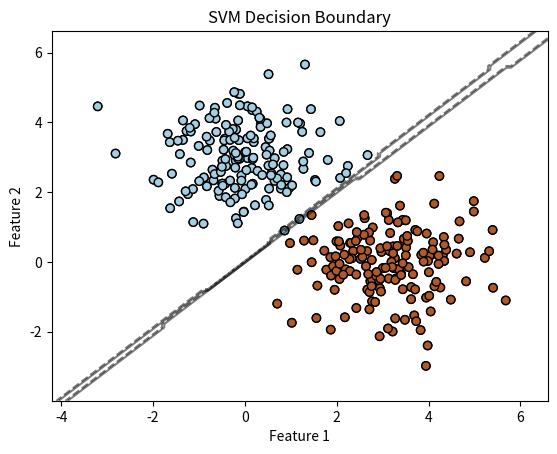

This figure's Python source:
import numpy as np
from scipy.optimize import minimize
import matplotlib.pyplot as plt

def svm_primal(X, y, C):
    n_samples, n_features = X.shape

    # 定义目标函数
    def objective(w):
        return 0.5 * np.dot(w, w) + C * np.sum(np.maximum(0, 1 - y * np.dot(X, w)))

    # 定义约束条件
    def constraint(w):
        return y * np.dot(X, w) - 1

    # 初始化权重向量
    w0 = np.zeros(n_features)

    # 定义约束条件的字典形式
    constraints = {'type': 'ineq', 'fun': constraint}

    # 使用二次规划函数求解
    res = minimize(objective, w0, constraints=constraints)

    # 提取最优权重向量
    w = res.x

    return w


def svm_dual(X, y, C):
    n_samples, n_features = X.shape

    # 计算 Gram 矩阵
    gram_matrix = np.dot(X, X.T)

    # 定义目标函数
    def objective(alpha):
        return 0.5 * np.sum(np.outer(alpha, alpha) * gram_matrix) - np.sum(alpha)

    # 定义约束条件
    def constraint(alpha):
        return np.dot(alpha, y)

    # 定义不等式约束条件
    def inequality_constraint(alpha):
        return alpha - C

    # 初始化拉格朗日乘子向量
    alpha0 = np.zeros(n_samples)

    # 定义优化问题
    bounds = [(0, C)] * n_samples  # 拉格朗日乘子的上下界
    constraints = [{'type': 'eq', 'fun': constraint}, {'type': 'ineq', 'fun': inequality_constraint}]
    options = {'maxiter': 100, 'disp': False}
    result = minimize(objective, alpha0, method='SLSQP', bounds=bounds, constraints=constraints, options=options)

    # 获取最优拉格朗日乘子向量
    alpha = result.x

    # 计算权重向量
    weights = np.dot(alpha * y, X)

    return weights


def svm_kernel(X, y, C, kernel):
    n_samples, n_features = X.shape

    # 计算 Gram 矩阵
    gram_matrix = kernel(X, X)

    # 定义目标函数
    def objective(alpha):
        return 0.5 * np.sum(np.outer(alpha, alpha) * gram_matrix) - np.sum(alpha)

    # 定义约束条件
    def constraint(alpha):
        return np.dot(alpha, y)

    # 定义不等式约束条件
    def inequality_constraint(alpha):
        return alpha - C

    # 初始化拉格朗日乘子向量
    alpha0 = np.zeros(n_samples)

    # 定义优化问题
    bounds = [(0, C)] * n_samples  # 拉格朗日乘子的上下界
    constraints = [{'type': 'eq', 'fun': constraint}, {'type': 'ineq', 'fun': inequality_constraint}]
    options = {'maxiter': 100, 'disp': False}
    result = minimize(objective, alpha0, method='SLSQP', bounds=bounds, constraints=constraints, options=options)

    # 获取最优拉格朗日乘子向量
    alpha = result.x

    # 提取支持向量的索引
    support_vector_indices = np.where(alpha > 1e-5)[0]

    # 提取支持向量和对应的标签
    support_vectors = X[support_vector_indices]
    support_vector_labels = y[support_vector_indices]
    support_vector_alphas = alpha[support_vector_indices]

    # 计算权重向量
    weights = np.sum(support_vector_alphas * support_vector_labels[:, np.newaxis] * kernel(support_vectors, X), axis=0)

    return weights

# 示例核函数：高斯核函数
def gaussian_kernel(X1, X2, sigma=0.1):
    pairwise_dists = np.sum((X1[:, np.newaxis] - X2) ** 2, axis=2)
    return np.exp(-pairwise_dists / (2 * sigma ** 2))


# 可视化数据和决策边界
def plot_decision_boundary(X, y, weights):
    # 绘制数据点
    plt.scatter(X[:, 0], X[:, 1], c=y, cmap=plt.cm.Paired, edgecolors='k')

    # 绘制决策边界
    x1_min, x1_max = X[:, 0].min() - 1, X[:, 0].max() + 1
    x2_min, x2_max = X[:, 1].min() - 1, X[:, 1].max() + 1
    xx1, xx2 = np.meshgrid(np.arange(x1_min, x1_max, 0.1),
                           np.arange(x2_min, x2_max, 0.1))
    Z = np.sign(np.dot(np.c_[xx1.ravel(), xx2.ravel()], weights))
    Z = Z.reshape(xx1.shape)
    plt.contour(xx1, xx2, Z, colors='k', levels=[-1, 0, 1], alpha=0.5)
    # 设置图形属性
    plt.xlabel('Feature 1')
    plt.ylabel('Feature 2')
    plt.title('SVM Decision Boundary')
    plt.show()



def prepare_data():
    np.random.seed(10)
    x1 = np.random.multivariate_normal([3, 0], [[1, 0], [0, 1]], 200)
    label1 = np.ones(len(x1))
    x2 = np.random.multivariate_normal([0, 3], [[1, 0], [0, 1]], 200)
    label2 = np.ones(len(x2)) * -1
    return x1, label1, x2, label2


if __name__ == '__main__':
    x1, label1, x2, label2 = prepare_data()
    train_data = np.vstack((x1[:160], x2[:160]))
    train_label = np.hstack((label1[:160], label2[:160]))
    test_data = np.vstack((x1[160:], x2[160:]))
    test_label = np.hstack((label1[160:], label2[160:]))
    C=1.0
    

    # 调用函数进行训练
    weights = svm_primal(train_data, train_label, C)
    print("svm_primal权重向量:", weights)
    #可视化数据和决策边界
    plot_decision_boundary(train_data, train_label, weights)

    weights = svm_dual(train_data, train_label, C)
    print("svm_dual权重向量:", weights)
    #可视化数据和决策边界
    plot_decision_boundary(train_data, train_label, weights)
    '''
    weights = svm_kernel(train_data, train_label, C, gaussian_kernel)
    print("svm_kernel权重向量:", weights)
    #可视化数据和决策边界
    plot_decision_boundary2(train_data, train_label, weights, gaussian_kernel)
    '''

   